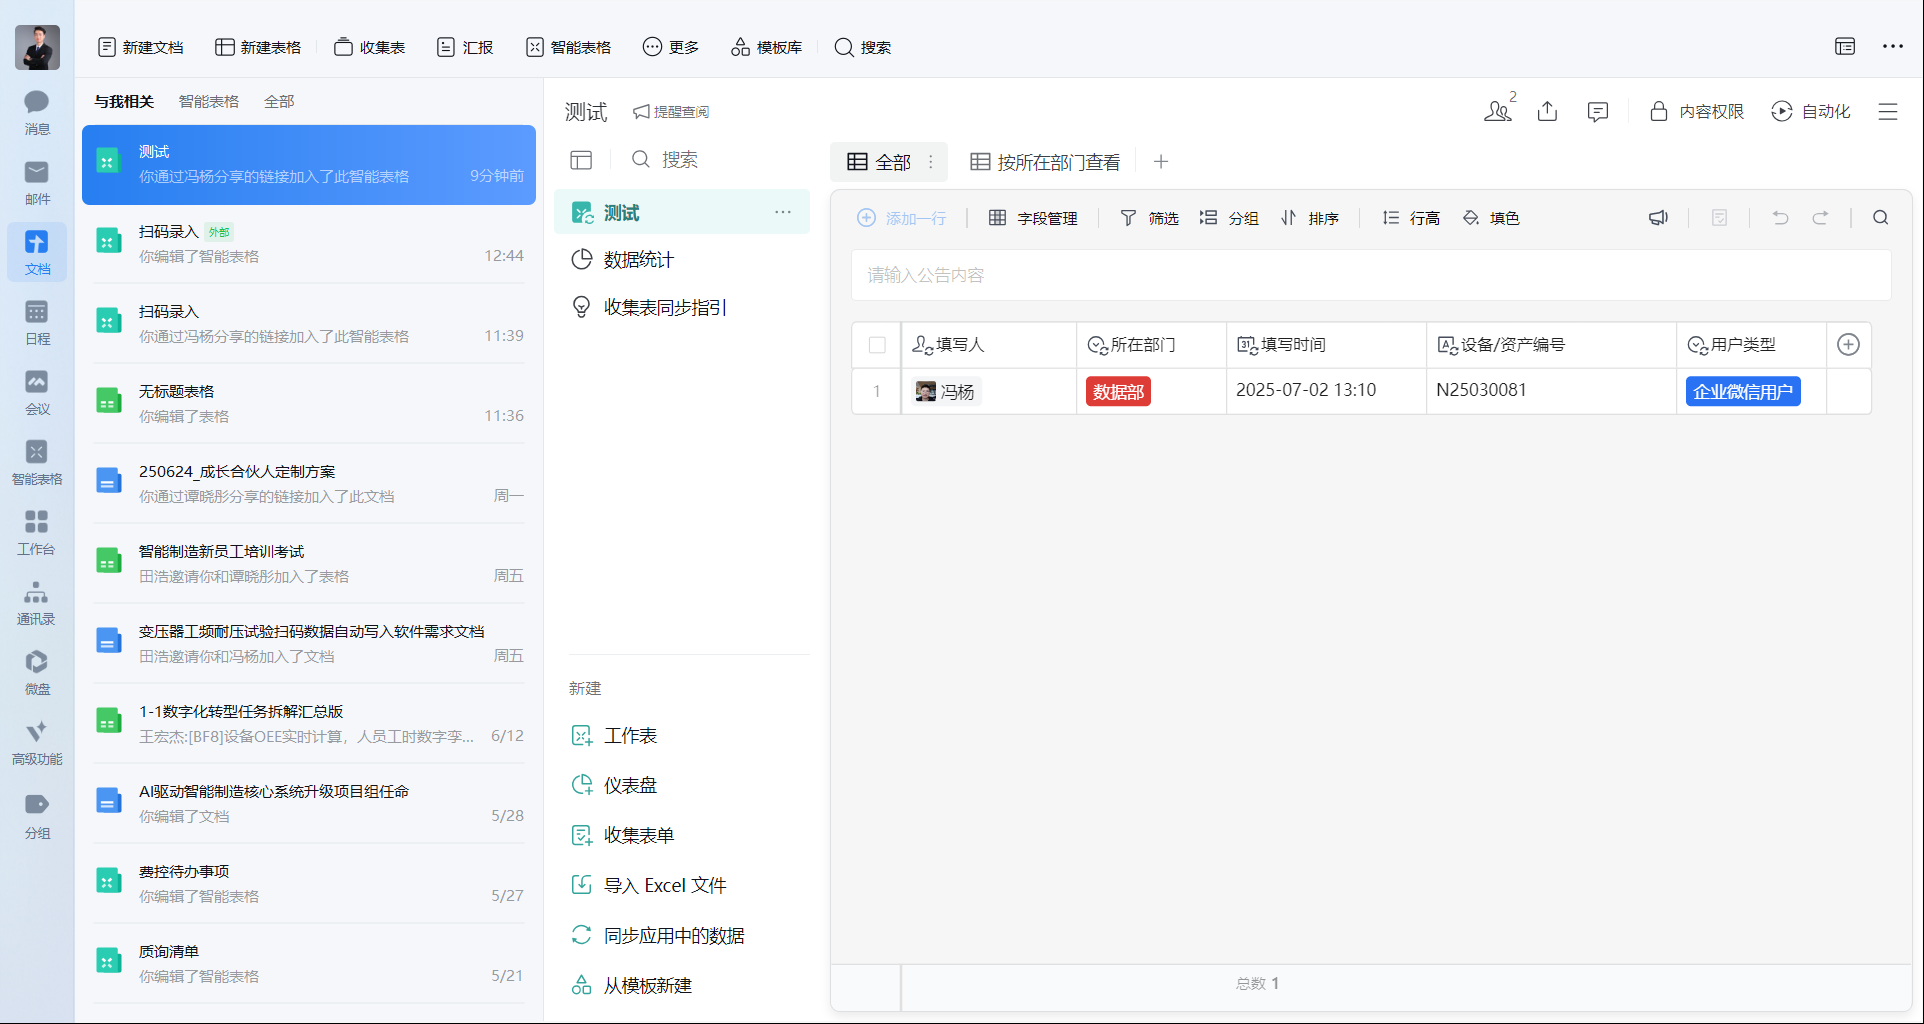
Task: 自动填写出厂编号和试验要求参数
Workflow: Main

Step 1: 企业微信 on the element in window '企业微信' (wxwork.exe)

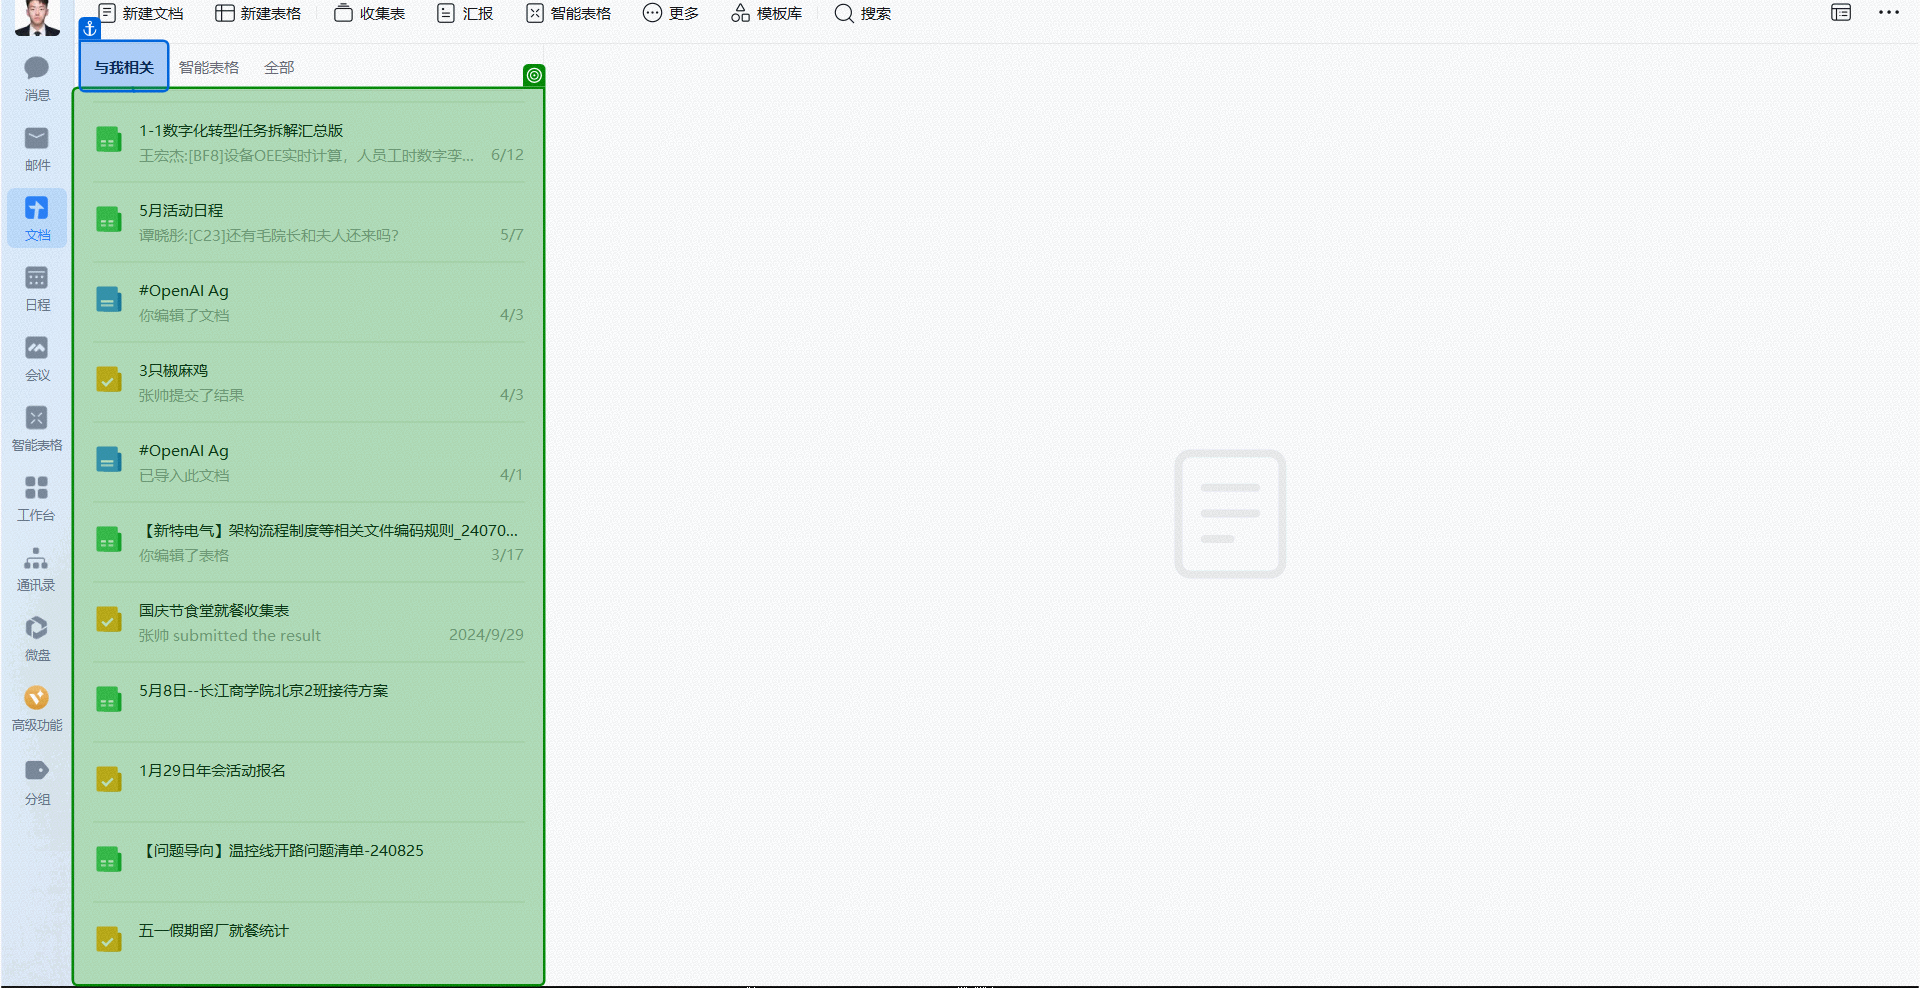
Step 2: 鼠标滚动 '鼠标滚动' on the convlistview in window '企业微信' (wxwork.exe)

Step 3: SearchedElement (no picture)

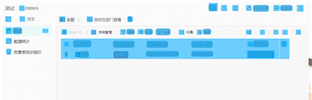
Step 4: 计算机视觉屏幕作用域 'grouping'

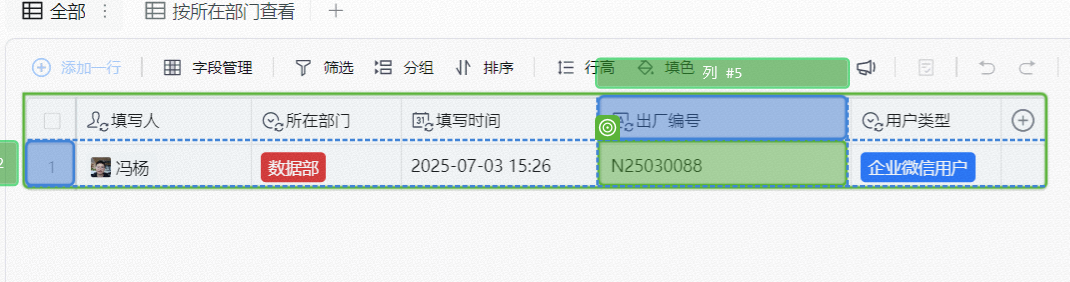
Step 5: get-text

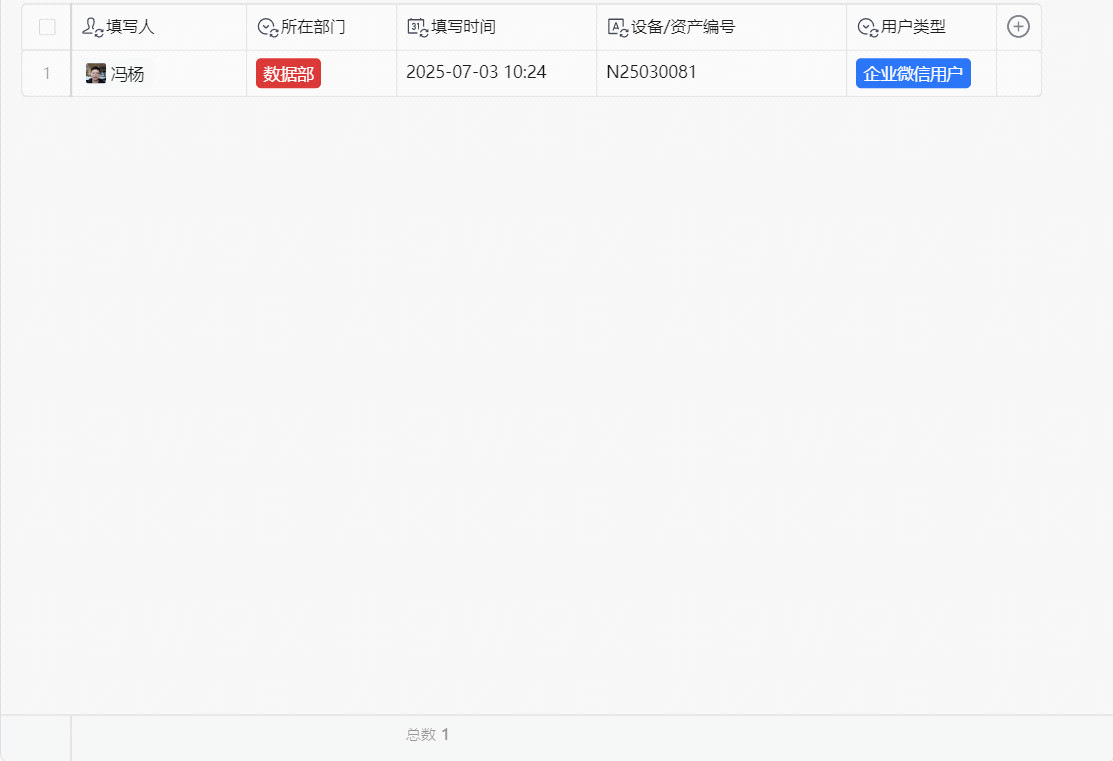
Step 6: 屏幕 计算机视觉获取文本 - 表格单元格

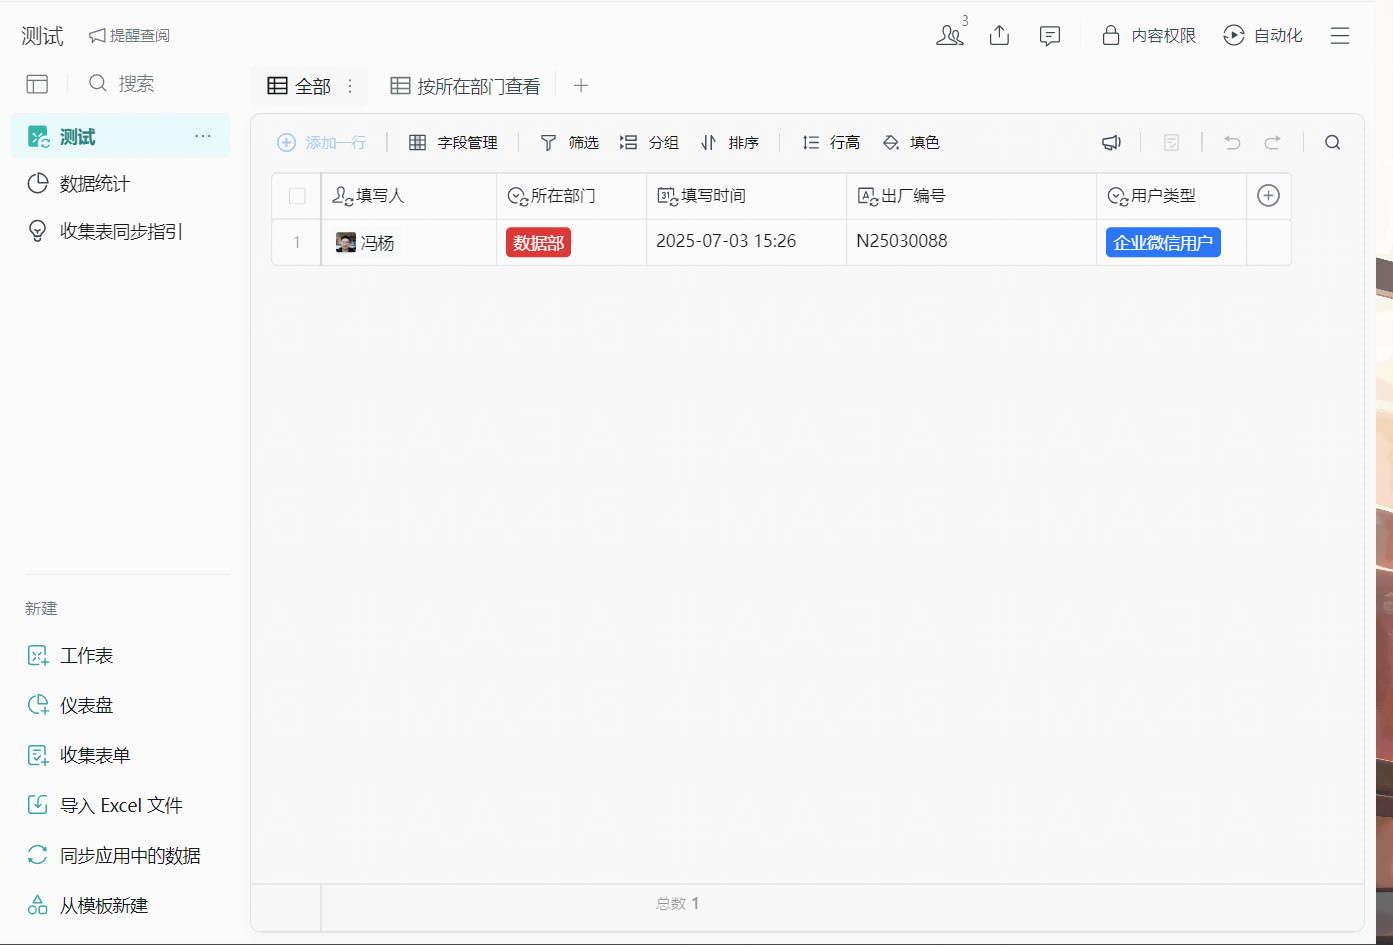
Step 7: 屏幕 计算机视觉获取文本 - 表格单元格 (主要)

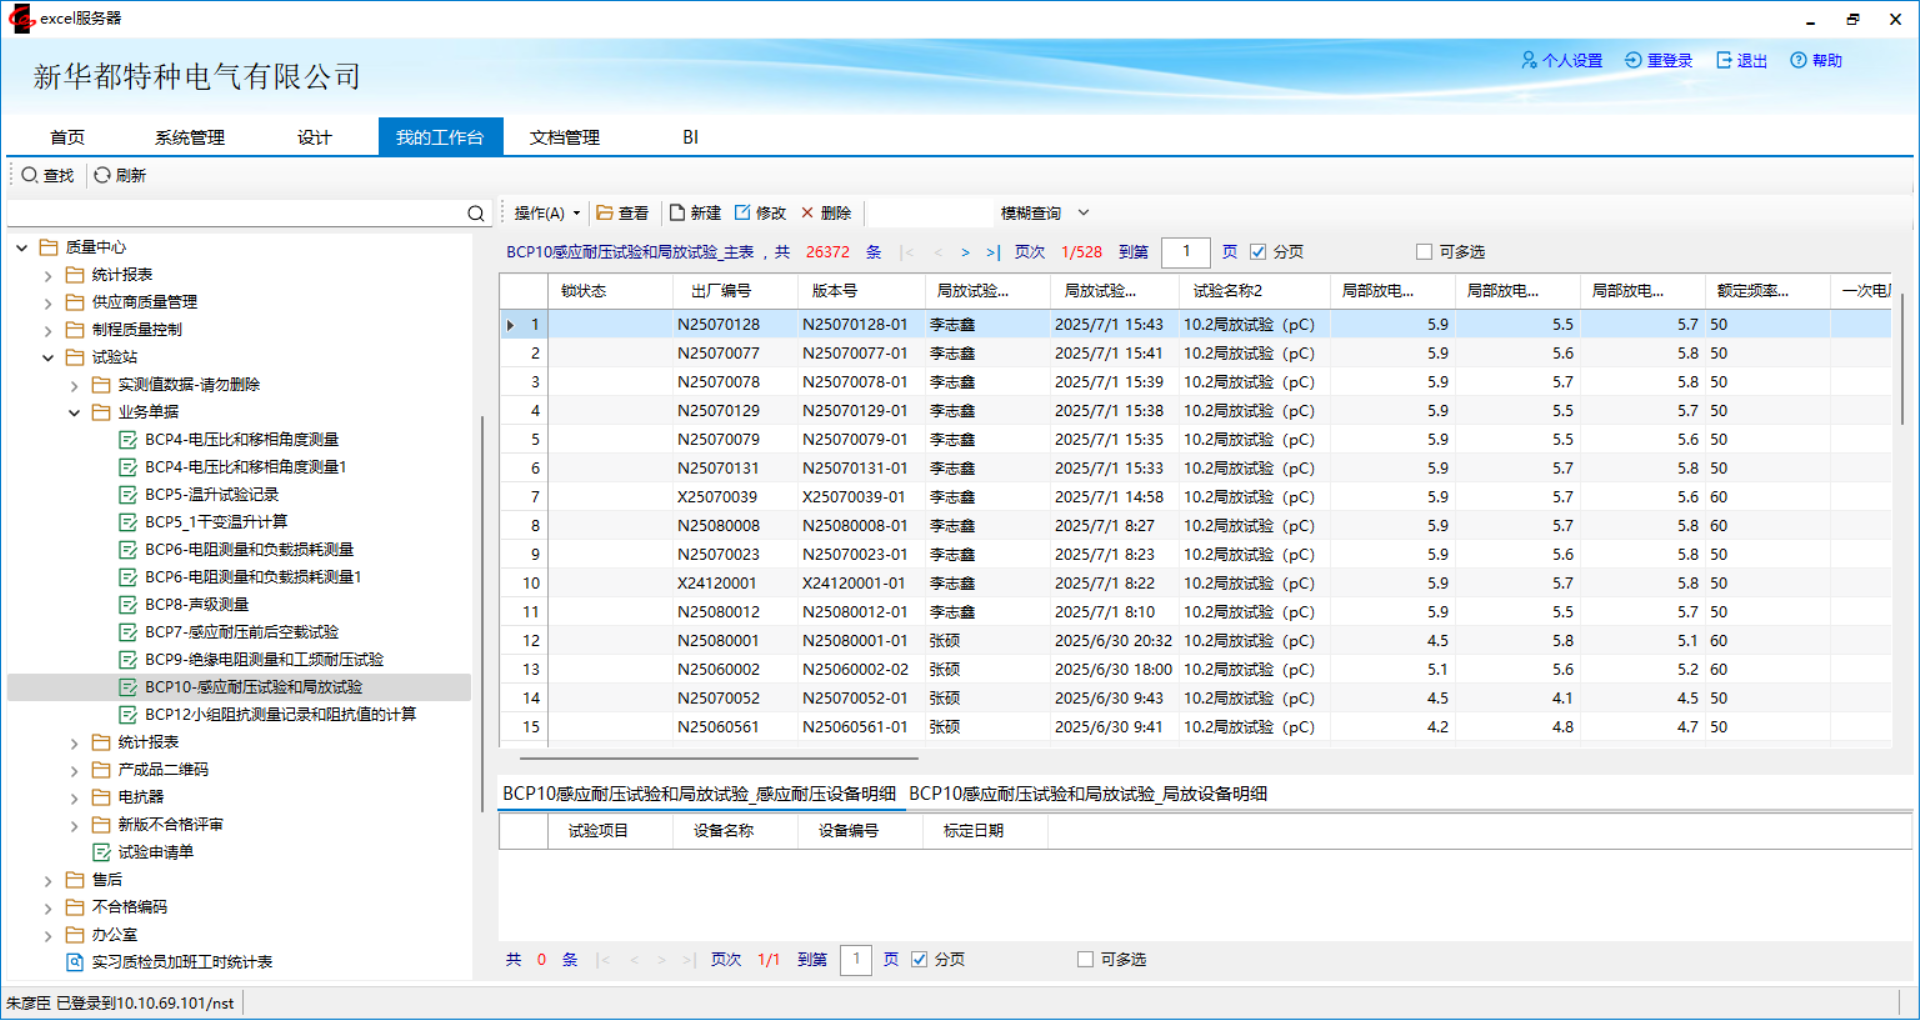
Step 8: Browser on 'Frm_CAXMain' (es2012.exe)

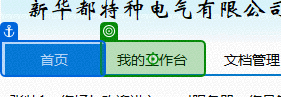
Step 9: click on the page tab '我的工作台' (es2012.exe)

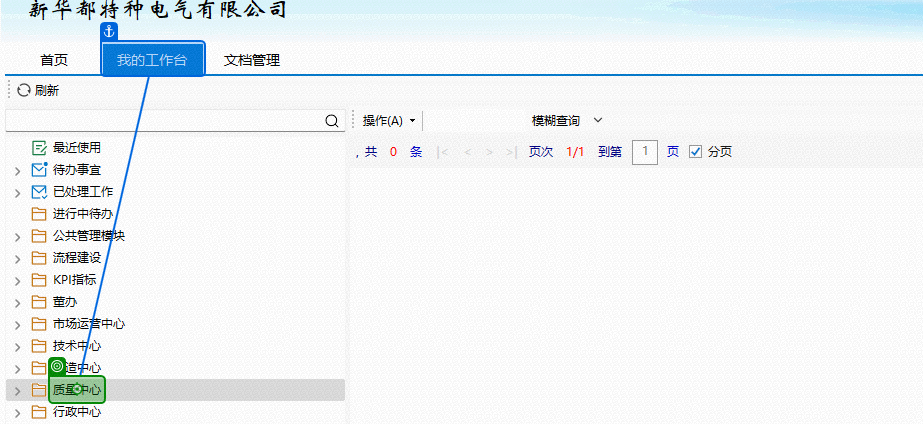
Step 10: click on the outline item '质量中心' in window '我的工作台' (es2012.exe)
